Image classification data set "betel_dataset" (BANUKABHANUTEJA/betel-leaf-disease-classification-main on GitHub). Class labels (5): anthracnose, healthy leaf, leaf rot, leaf spot, bacterial leaf.

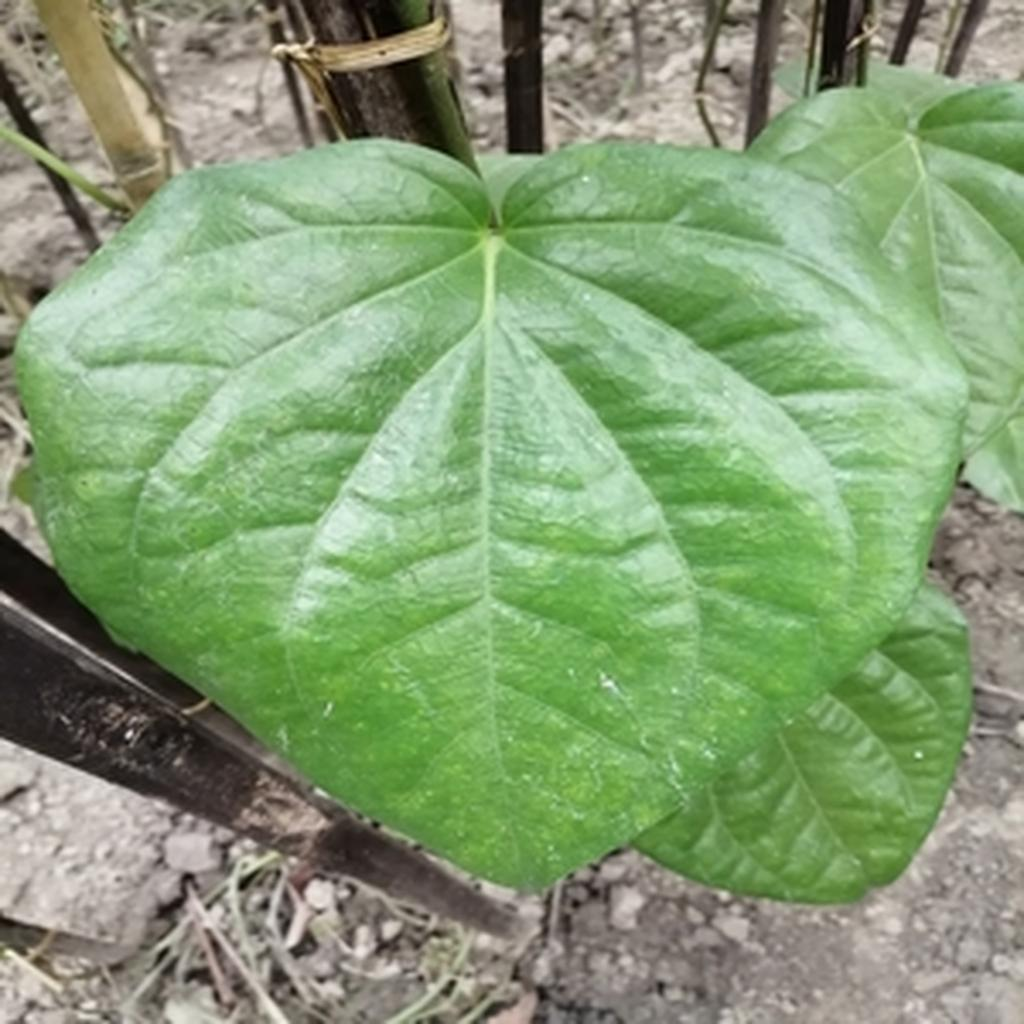
Label: healthy leaf

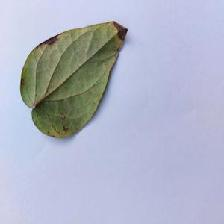
Label: anthracnose

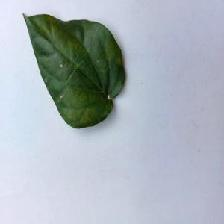
Label: bacterial leaf

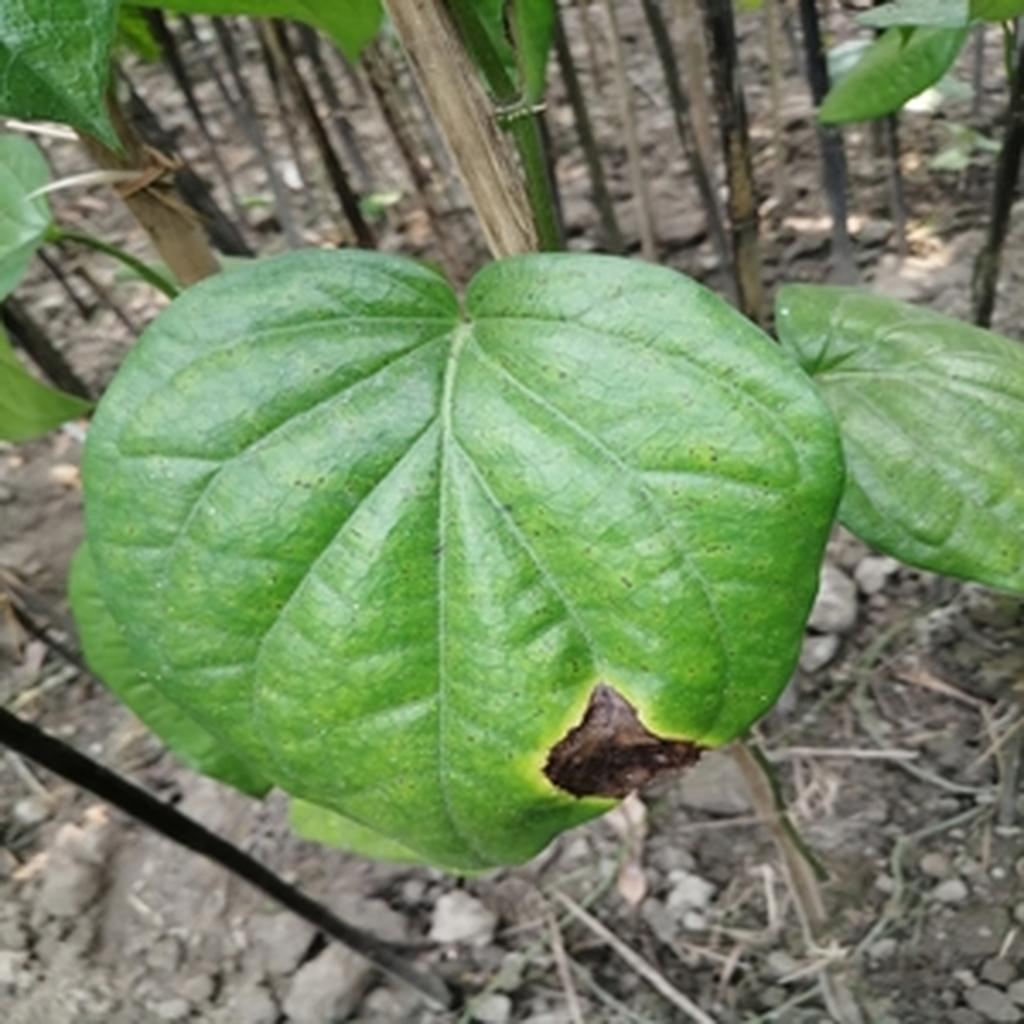
Label: leaf rot

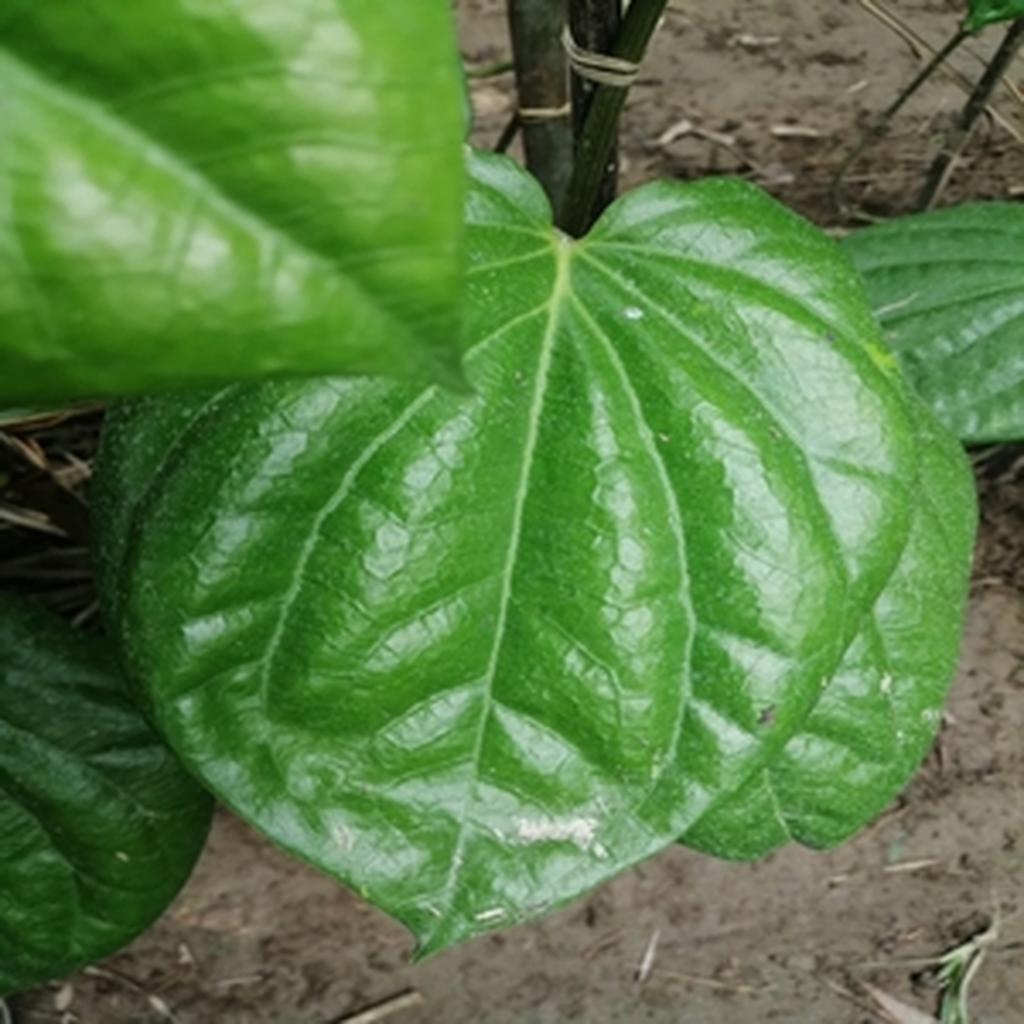
Label: healthy leaf

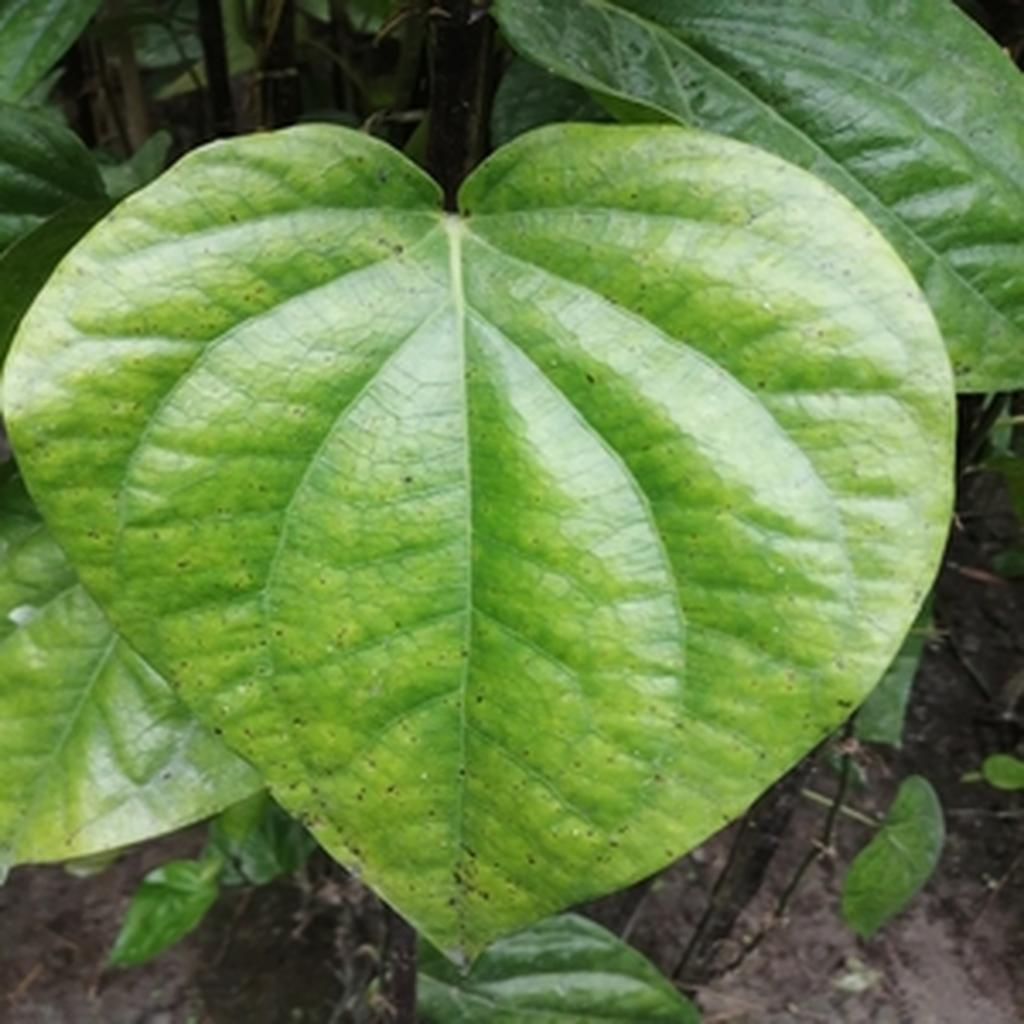
Label: leaf spot
